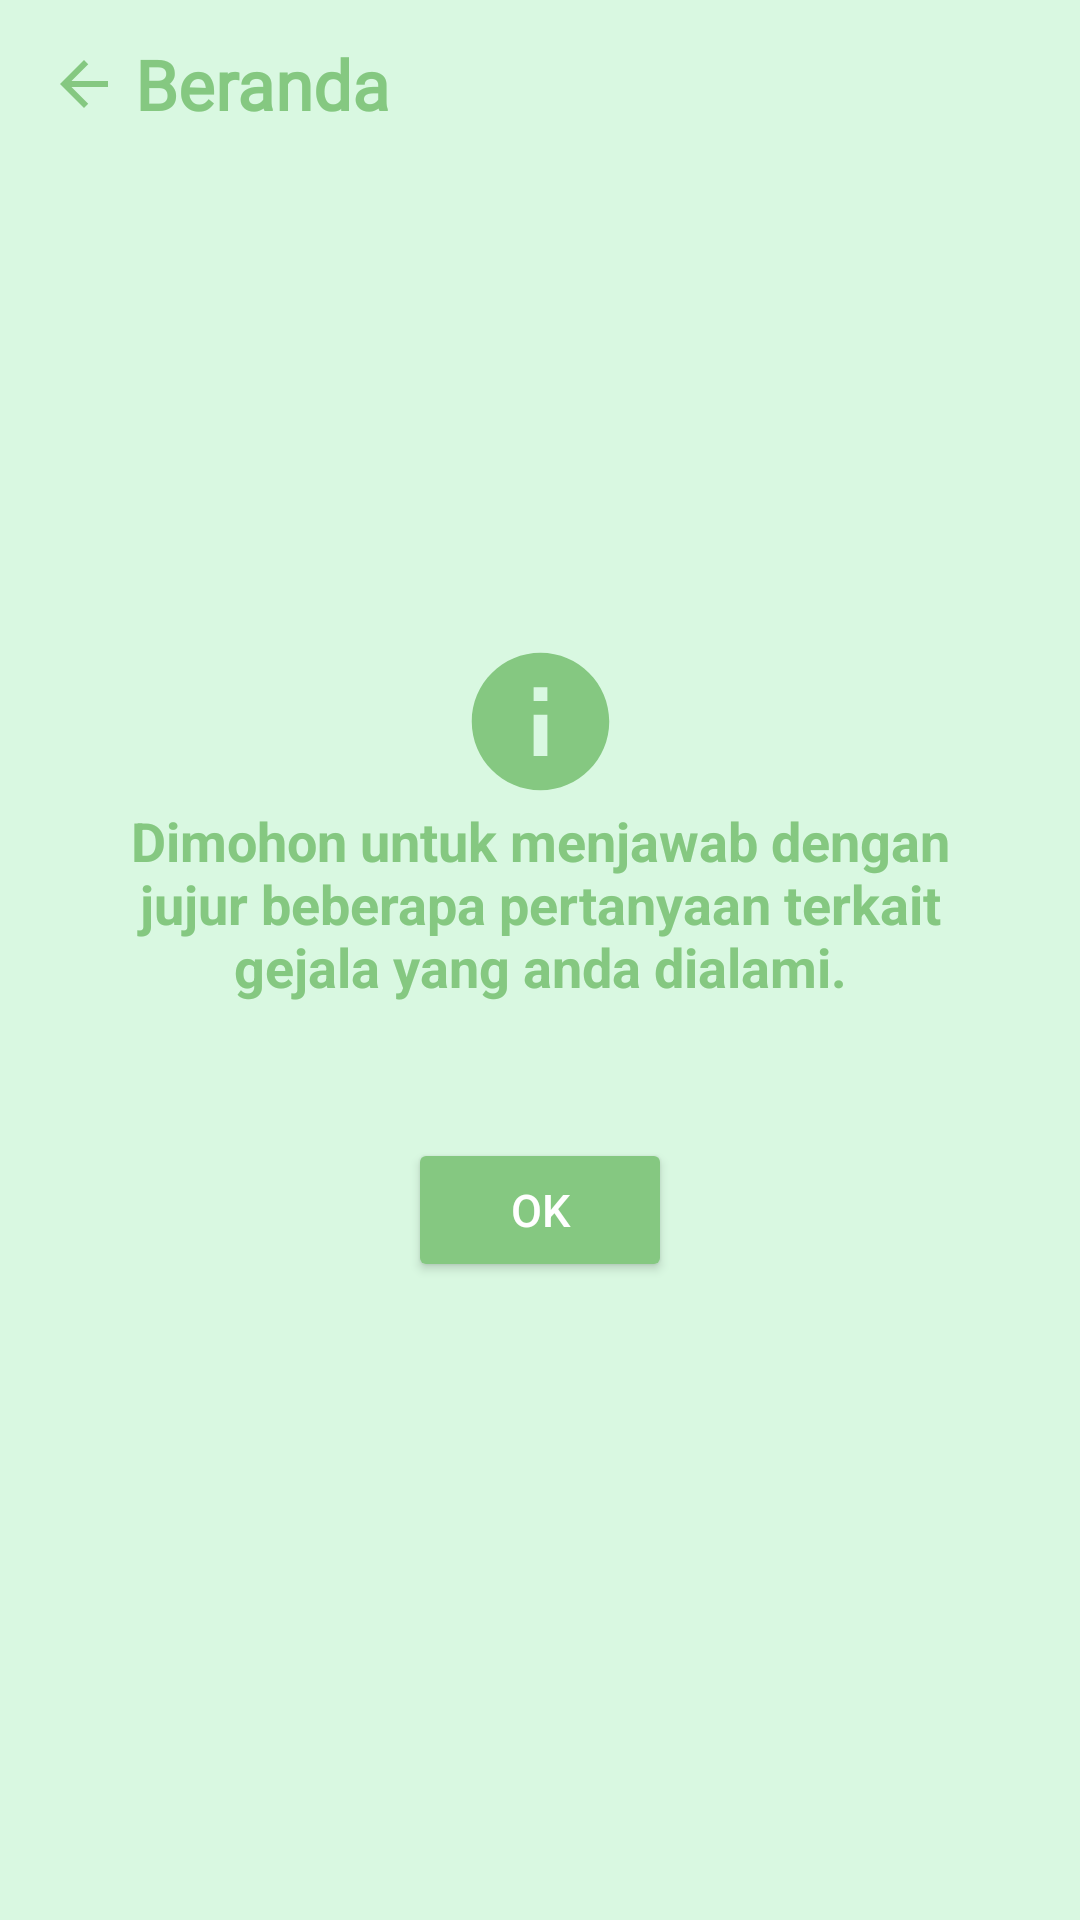

The Android layout XML behind this screen, and the referenced resources:
<!-- AndroidManifest.xml: application theme Theme.AppCompat.NoActionBar -->
<!-- res/layout/fragment_description.xml -->
<?xml version="1.0" encoding="utf-8"?>
<androidx.constraintlayout.widget.ConstraintLayout xmlns:android="http://schemas.android.com/apk/res/android"
    xmlns:app="http://schemas.android.com/apk/res-auto"
    xmlns:tools="http://schemas.android.com/tools"
    android:layout_width="match_parent"
    android:layout_height="match_parent"
    android:background="@color/bg"
    tools:context=".view.fragment.DescriptionFragment">

    <Toolbar
        android:id="@+id/toolbar7"
        android:layout_width="wrap_content"
        android:layout_height="wrap_content"
        app:layout_constraintStart_toStartOf="parent"
        app:layout_constraintTop_toTopOf="parent">

        <androidx.constraintlayout.widget.ConstraintLayout
            android:id="@+id/back7"
            android:layout_width="wrap_content"
            android:layout_height="wrap_content">

            <ImageView
                android:id="@+id/imageView5"
                android:layout_width="wrap_content"
                android:layout_height="wrap_content"
                android:src="@drawable/back"
                app:layout_constraintBottom_toBottomOf="parent"
                app:layout_constraintStart_toStartOf="parent"
                app:layout_constraintTop_toTopOf="parent" />

            <TextView
                android:id="@+id/beranda"
                android:layout_width="wrap_content"
                android:layout_height="wrap_content"
                android:layout_marginStart="5dp"
                android:fontFamily="@font/roboto"
                android:text="Beranda"
                android:textColor="@color/green1"
                android:textSize="23sp"
                android:textStyle="bold"
                app:layout_constraintBottom_toBottomOf="parent"
                app:layout_constraintStart_toEndOf="@+id/imageView5"
                app:layout_constraintTop_toTopOf="parent" />

        </androidx.constraintlayout.widget.ConstraintLayout>

    </Toolbar>

    <androidx.constraintlayout.widget.ConstraintLayout
        android:layout_width="match_parent"
        android:layout_height="wrap_content"
        app:layout_constraintBottom_toBottomOf="parent"
        app:layout_constraintEnd_toEndOf="parent"
        app:layout_constraintStart_toStartOf="parent"
        app:layout_constraintTop_toTopOf="parent">

        <ImageView
            android:id="@+id/imageView2"
            android:layout_width="55dp"
            android:layout_height="55dp"
            android:src="@drawable/info"
            app:layout_constraintEnd_toEndOf="parent"
            app:layout_constraintStart_toStartOf="parent"
            app:layout_constraintTop_toTopOf="parent" />

        <TextView
            android:id="@+id/text"
            style="@style/question"
            android:layout_width="300dp"
            android:layout_height="wrap_content"
            android:text="Dimohon untuk menjawab dengan jujur beberapa pertanyaan terkait gejala yang anda dialami."
            app:layout_constraintEnd_toEndOf="parent"
            app:layout_constraintStart_toStartOf="parent"
            app:layout_constraintTop_toBottomOf="@+id/imageView2" />

        <Button
            android:id="@+id/yes_desc"
            style="@style/button"
            android:layout_marginTop="45dp"
            android:layout_width="wrap_content"
            android:layout_height="wrap_content"
            android:clickable="true"
            android:text="OK"
            app:layout_constraintEnd_toEndOf="@+id/text"
            app:layout_constraintStart_toStartOf="@+id/text"
            app:layout_constraintTop_toBottomOf="@+id/text" />

    </androidx.constraintlayout.widget.ConstraintLayout>



</androidx.constraintlayout.widget.ConstraintLayout>
<!-- resources referenced by this layout -->
<resources>
  <color name="bg">#D9F8E1</color>
  <color name="green1">#85C881</color>
  <!-- drawable back (drawable) -->
  <vector xmlns:android="http://schemas.android.com/apk/res/android"
      android:width="24dp"
      android:height="24dp"
      android:viewportWidth="24"
      android:viewportHeight="24"
      android:tint="@color/green1"
      android:autoMirrored="true">
    <path
        android:fillColor="@android:color/white"
        android:pathData="M20,11H7.83l5.59,-5.59L12,4l-8,8 8,8 1.41,-1.41L7.83,13H20v-2z"/>
  </vector>
  <!-- drawable info (drawable) -->
  <vector android:height="24dp" android:tint="#85C881"
      android:viewportHeight="24" android:viewportWidth="24"
      android:width="24dp" xmlns:android="http://schemas.android.com/apk/res/android">
      <path android:fillColor="@android:color/white" android:pathData="M12,2C6.48,2 2,6.48 2,12s4.48,10 10,10 10,-4.48 10,-10S17.52,2 12,2zM13,17h-2v-6h2v6zM13,9h-2L11,7h2v2z"/>
  </vector>
  <style name="button">
          <item name="backgroundTint">@color/green1</item>
          <item name="paddingStart">10dp</item>
          <item name="paddingEnd">10dp</item>
          <item name="android:layout_marginTop">10dp</item>
          <item name="android:textColor">@color/white</item>
          <item name="android:textSize">15sp</item>
      </style>
  <style name="question">
          <item name="android:gravity">center</item>
          <item name="paddingStart">20dp</item>
          <item name="paddingEnd">20dp</item>
          <item name="android:layout_marginBottom">5dp</item>
          <item name="android:textStyle">bold</item>
          <item name="android:textSize">18sp</item>
          <item name="android:textColor">@color/green1</item>
          <item name="android:layout_width">match_parent</item>
          <item name="android:layout_height">wrap_content</item>
      </style>
  <color name="white">#FFFFFFFF</color>
</resources>
